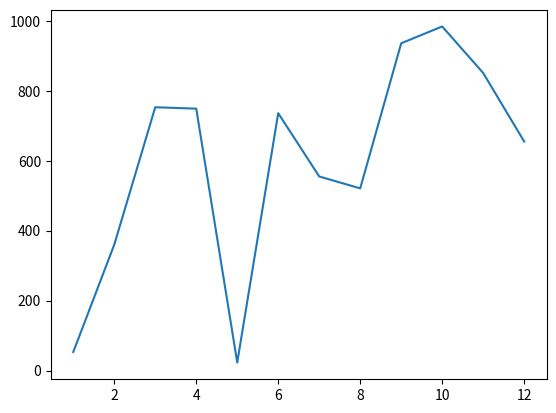

The script that saved this image:
import random
import matplotlib.pyplot as plt

numbers_a = list(range(1, 13))
numbers_b = random.sample(range(1, 1000), 12)

plt.plot(numbers_a, numbers_b)
plt.show()
